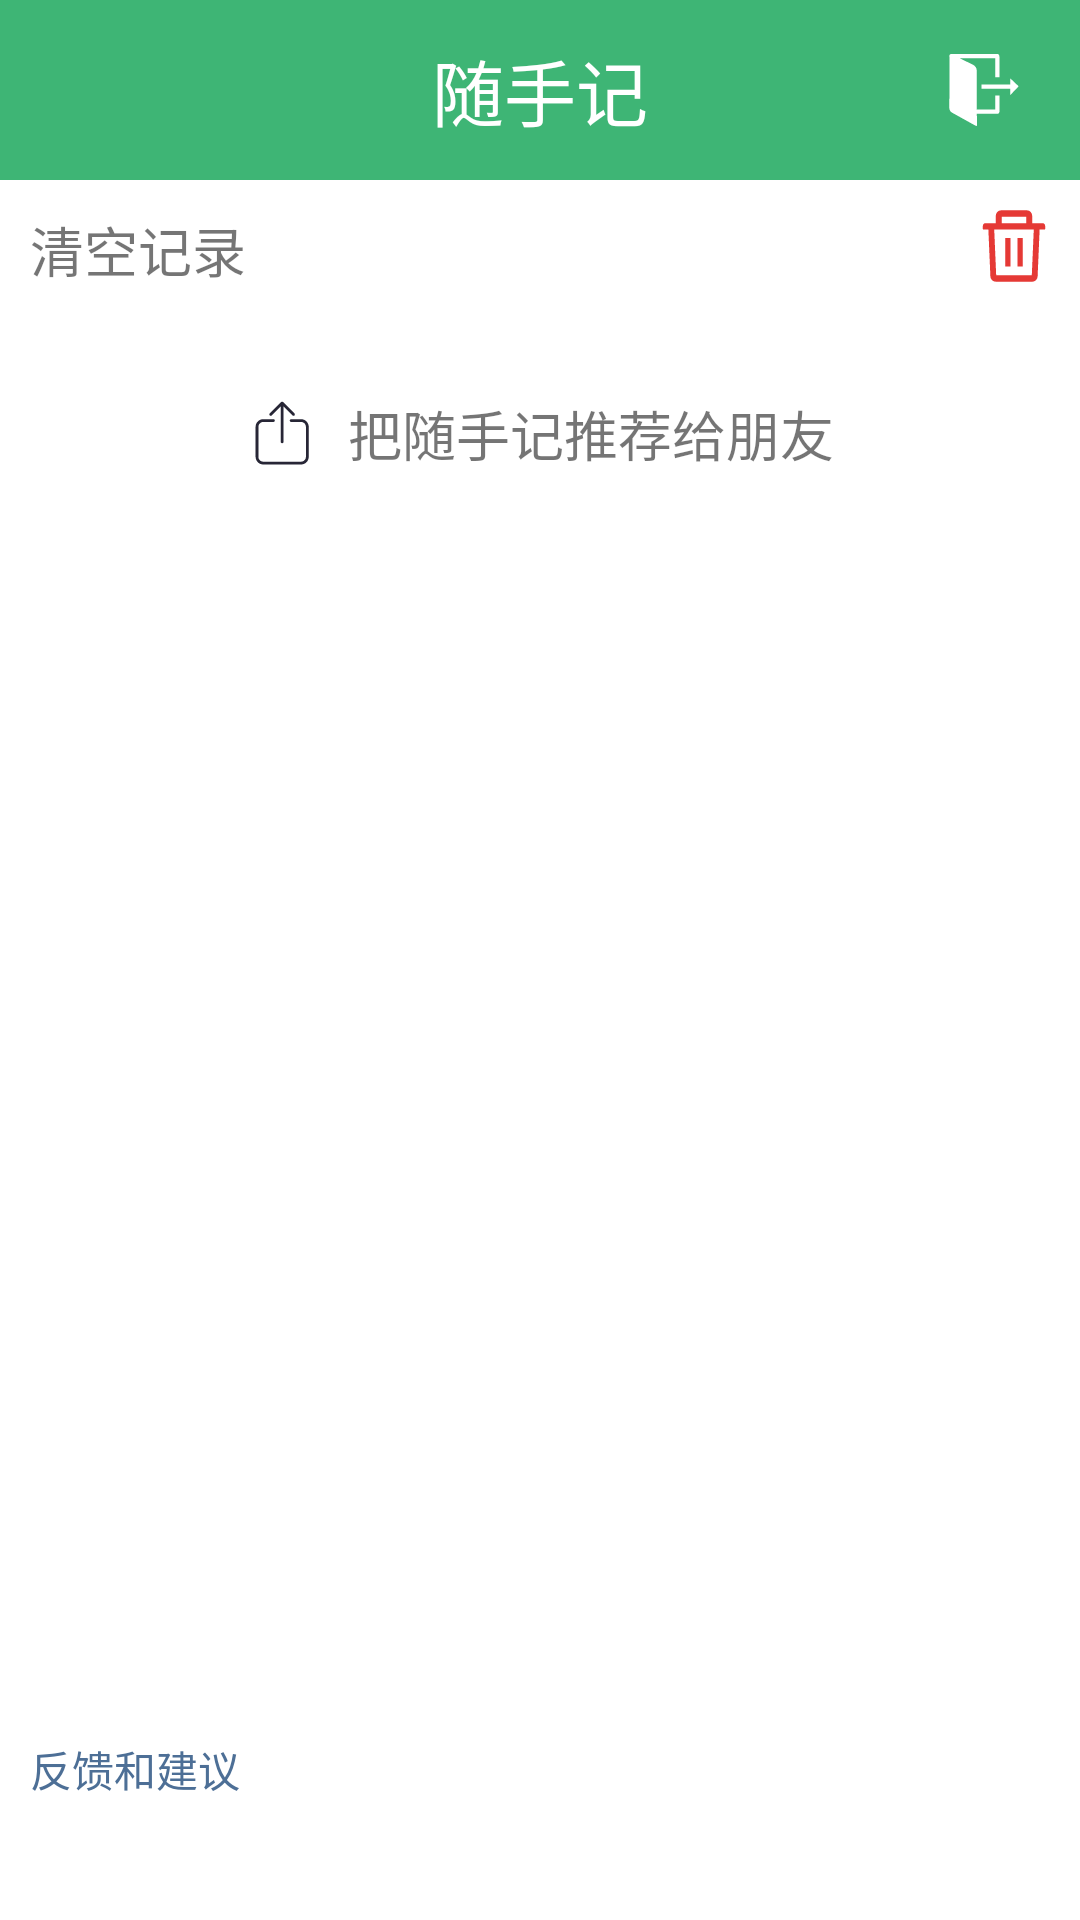

Reconstruct the res/layout file that produces this screen, plus the resources it refers to.
<!-- AndroidManifest.xml: application theme Theme.EasyKeep -->
<!-- res/layout/fragment_setting.xml -->
<?xml version="1.0" encoding="utf-8"?>
<androidx.constraintlayout.widget.ConstraintLayout xmlns:android="http://schemas.android.com/apk/res/android"
    xmlns:app="http://schemas.android.com/apk/res-auto"
    xmlns:tools="http://schemas.android.com/tools"
    android:layout_width="wrap_content"
    android:layout_height="match_parent"
    tools:context=".ui.SettingFragment">

    <TextView
        android:id="@+id/tv_setting"
        android:layout_width="0dp"
        android:layout_height="60dp"
        android:gravity="center"
        android:text="@string/app_name"
        android:textColor="@color/white"
        android:textSize="24sp"
        android:background="@color/green"
        app:layout_constraintEnd_toEndOf="parent"
        app:layout_constraintStart_toStartOf="parent"
        app:layout_constraintTop_toTopOf="parent"/>

    <LinearLayout
        android:layout_width="wrap_content"
        android:layout_height="wrap_content"
        android:orientation="horizontal"
        app:layout_constraintEnd_toEndOf="parent"
        app:layout_constraintTop_toTopOf="parent"
        android:layout_margin="10dp"
        android:padding="10dp"
        app:layout_constraintBottom_toTopOf="@id/layout_setting_main">

        <ImageView
            android:id="@+id/iv_logout"
            android:layout_width="wrap_content"
            android:layout_height="wrap_content"
            android:src="@drawable/ic_logout_24dp" />

    </LinearLayout>

    <LinearLayout
        android:id="@+id/layout_setting_main"
        android:layout_width="match_parent"
        android:layout_height="wrap_content"
        android:orientation="vertical"
        app:layout_constraintTop_toBottomOf="@id/tv_setting">

        
        

        

        
        <RelativeLayout
            android:layout_width="match_parent"
            android:layout_height="match_parent"
            android:background="@color/white"
            android:padding="10dp">

            <TextView
                android:id="@+id/textView"
                android:layout_width="wrap_content"
                android:layout_height="wrap_content"
                android:text="@string/text_clear"
                android:textSize="18sp"
                tools:ignore="RelativeOverlap" />

            <ImageView
                android:id="@+id/iv_clear"
                android:layout_width="wrap_content"
                android:layout_height="wrap_content"
                android:layout_alignParentEnd="true"
                android:contentDescription="@string/clear_logo_description"
                android:src="@drawable/ic_clear_24dp" />

        </RelativeLayout>

        <LinearLayout
            android:id="@+id/layout_share"
            android:layout_width="match_parent"
            android:layout_height="wrap_content"
            android:layout_marginTop="15dp"
            android:background="@color/white"
            android:gravity="center"
            android:orientation="horizontal"
            android:padding="10dp">

            <ImageView
                android:id="@+id/imageView"
                android:layout_width="wrap_content"
                android:layout_height="wrap_content"
                android:contentDescription="@string/share_logo_description"
                android:src="@drawable/ic_share_24dp" />

            <TextView
                android:layout_width="wrap_content"
                android:layout_height="wrap_content"
                android:layout_marginStart="10dp"
                android:gravity="center"
                android:text="@string/text_share"
                android:textSize="18sp" />

        </LinearLayout>

    </LinearLayout>

    <TextView
        android:id="@+id/tv_advice"
        android:layout_width="match_parent"
        android:layout_height="wrap_content"
        android:layout_marginBottom="30dp"
        android:padding="10dp"
        android:text="@string/text_advice"
        android:textColor="@color/blue"
        app:layout_constraintBottom_toBottomOf="parent"
        app:layout_constraintEnd_toEndOf="parent"
        app:layout_constraintStart_toStartOf="parent" />


</androidx.constraintlayout.widget.ConstraintLayout>
<!-- resources referenced by this layout -->
<resources>
  <color name="blue">#4D6F96</color>
  <color name="green">#3EB575</color>
  <color name="white">#FFFFFFFF</color>
  <!-- drawable ic_clear_24dp (drawable) -->
  <vector xmlns:android="http://schemas.android.com/apk/res/android"
      android:width="24dp"
      android:height="24dp"
      android:viewportWidth="1024"
      android:viewportHeight="1024">
  
      <path
          android:fillColor="#E53935"
          android:pathData="M687.6,96.4L336.4,96.4v91.2h351.1L687.5,96.4zM636.7,398v405.5h-73.9L562.8,398h73.9zM461.2,398v405.5h-73.9L387.3,398h73.9zM793.3,278.8L230.7,278.8l27.9,648.8h506.7l28,-648.8zM696.8,5.1c40.4,0 73.3,35.6 73.9,79.8v102.7h147.8c20.2,0 36.6,17.8 37,39.9v41.2c0,5.5 -4,10 -9,10.1h-70.1L848,941.6c-1.8,42.9 -33.7,76.6 -72.6,77.3L249.8,1018.9c-39,0 -71.3,-33.4 -73.7,-76l-0.1,-1.3 -28.5,-662.7L77.7,278.9c-5,0 -9.1,-4.4 -9.2,-9.8v-40.9c0,-22.2 16.2,-40.2 36.3,-40.5h148.4L253.2,86.2c0,-44.3 32.5,-80.4 72.7,-81.1h370.9z" />
  
  </vector>
  <!-- drawable ic_logout_24dp (drawable) -->
  <vector xmlns:android="http://schemas.android.com/apk/res/android"
      android:width="24dp"
      android:height="24dp"
      android:viewportWidth="1024"
      android:viewportHeight="1024">
  
      <path
          android:fillColor="@color/white"
          android:pathData="M887,583.3h-0.3l-3,-2.9V495.3H474.9v-63.2h408.8v-87.8l121,115.1v0.3L887,583.3ZM670.5,60.5H168.1l192.7,95.4c25.6,12.7 46.4,43.8 46.4,69.5l3,566.2a30.3,30.3 0,0 1,6.9 -0.8h254.2V591.4h60.5v229.7c0,16.7 -13.5,30.2 -30.2,30.2H417.1a30.3,30.3 0,0 1,-6.6 -0.7l0.9,164c0,8.6 -7,11.9 -15.5,7.3L57,834c-20.8,-11.1 -37.7,-37.2 -37.6,-58.3l1.1,-737.2a30.2,30.2 0,0 1,0.3 -17.6c1.5,-11.2 8.5,-18 18.3,-19A30.2,30.2 0,0 1,49.6 0h651.1c16.7,0 30.2,13.5 30.2,30.2 0,2.1 -0.2,4.1 -0.6,6.1 0.4,2 0.6,4 0.6,6.1v289.8H670.5V60.5Z" />
  
  </vector>
  <!-- drawable ic_share_24dp (drawable) -->
  <vector xmlns:android="http://schemas.android.com/apk/res/android" android:height="24dp" android:viewportHeight="1024" android:viewportWidth="1024" android:width="24dp">
        
      <path android:fillColor="#272636" android:pathData="m365.6,262.1 l127.8,-127.8 0.2,503.2c0,11 8.9,19.9 20,19.9h0c11,-0 19.9,-8.9 19.9,-20l-0.2,-503.1 127.7,127.7c3.9,3.9 9,5.8 14.1,5.8a19.9,19.9 0,0 0,14.1 -5.8c7.8,-7.8 7.8,-20.4 0,-28.2L527.9,72.6c-3.6,-3.9 -8.8,-6.3 -14.5,-6.3h-0l-0,0 -0,-0a20,20 0,0 0,-14.1 5.8l-161.8,161.8c-7.8,7.8 -7.8,20.4 0,28.2 7.8,7.8 20.4,7.8 28.2,0z"/>
        
      <path android:fillColor="#272636" android:pathData="M782.5,315.1H642.7c-11,0 -20,8.9 -20,20s8.9,19.9 20,19.9h139.8c38.5,0 69.8,31.3 69.8,69.8v425.4c0,38.5 -31.3,69.8 -69.8,69.8H246c-38.5,0 -69.8,-31.3 -69.8,-69.8V424.8c0,-38.5 31.3,-69.8 69.8,-69.8h143.9c11,0 20,-8.9 20,-20s-8.9,-19.9 -20,-19.9H246c-60.5,0 -109.7,49.2 -109.7,109.7v425.4c0,60.5 49.2,109.7 109.7,109.7h536.5c60.5,0 109.7,-49.2 109.7,-109.7V424.8c0,-60.5 -49.2,-109.7 -109.7,-109.7z"/>
      
  </vector>
  <string name="app_name">随手记</string>
  <string name="clear_logo_description">清空</string>
  <string name="share_logo_description">分享</string>
  <string name="text_advice">反馈和建议</string>
  <string name="text_clear">清空记录</string>
  <string name="text_share">把随手记推荐给朋友</string>
  <style name="Theme.EasyKeep" parent="Theme.MaterialComponents.DayNight.NoActionBar">
          
          <item name="colorPrimary">@color/purple_500</item>
          <item name="colorPrimaryVariant">@color/purple_700</item>
          <item name="colorOnPrimary">@color/white</item>
          
          <item name="colorSecondary">@color/teal_200</item>
          <item name="colorSecondaryVariant">@color/teal_700</item>
          <item name="colorOnSecondary">@color/black</item>
          
          <item name="android:statusBarColor">?attr/colorPrimaryVariant</item>
          
      </style>
  <color name="purple_500">#FF6200EE</color>
  <color name="purple_700">#FF3700B3</color>
  <color name="teal_200">#FF03DAC5</color>
  <color name="teal_700">#FF018786</color>
  <color name="black">#FF000000</color>
</resources>
